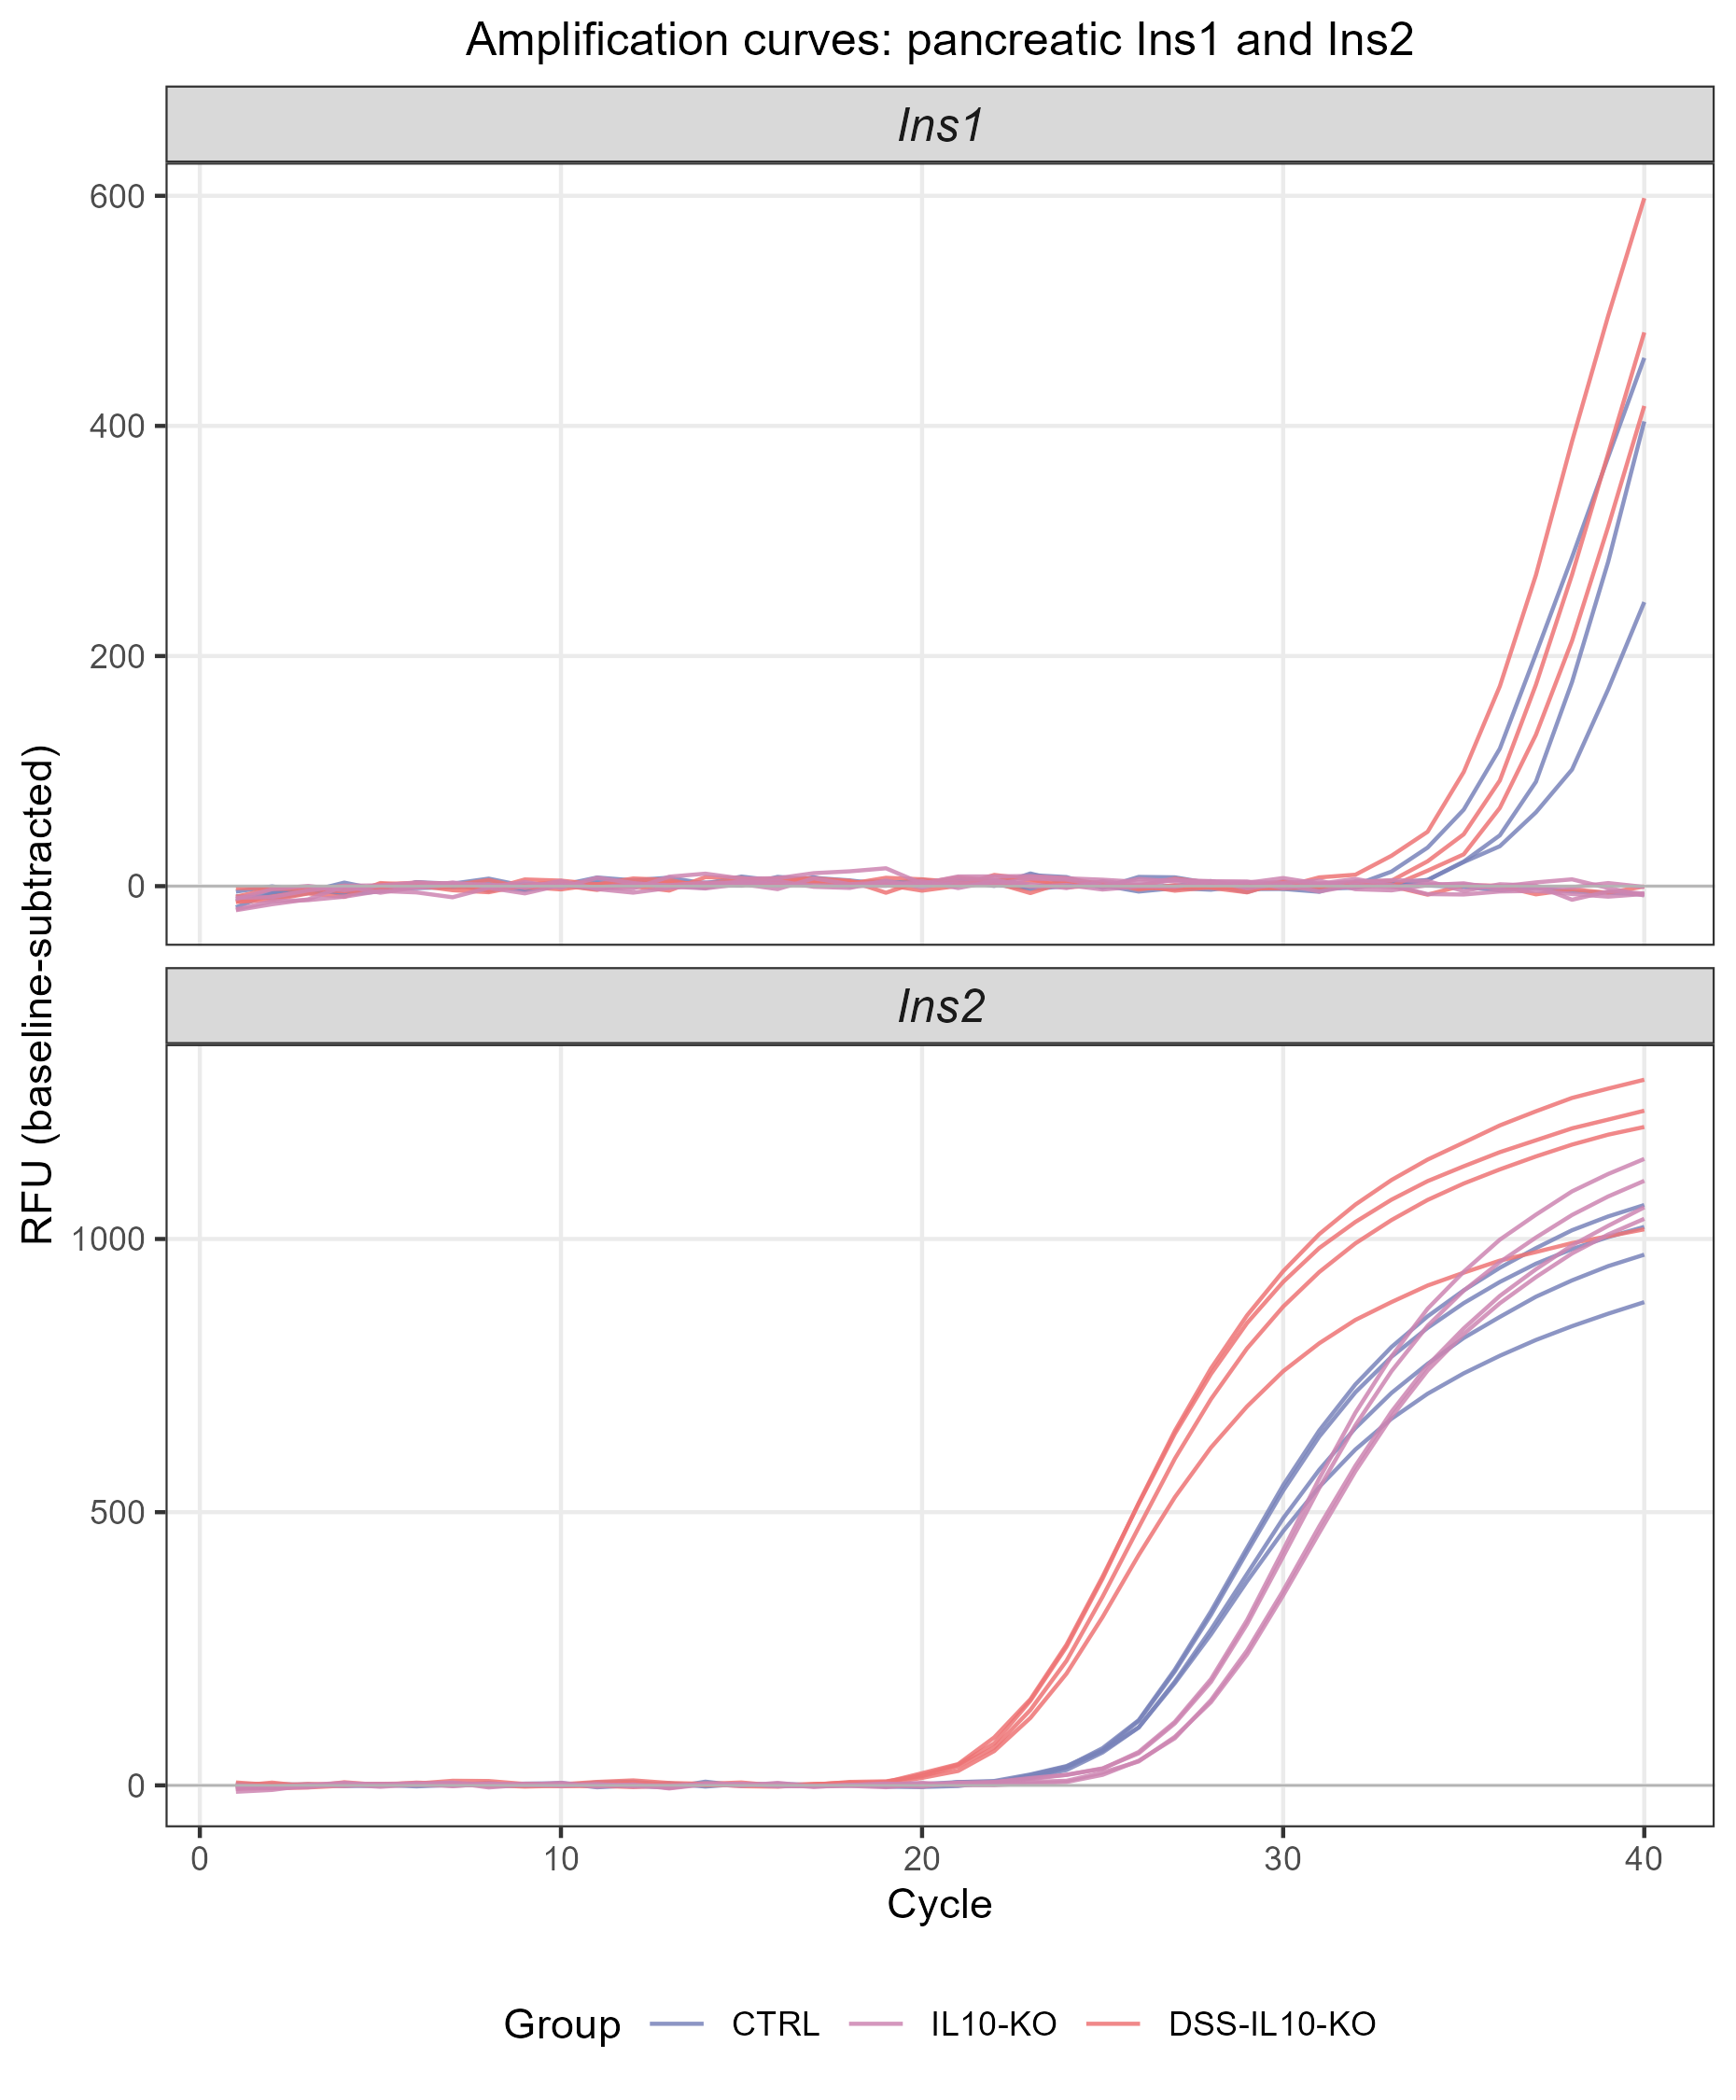

R code for this plot:
# ============================================================
# Supplementary Figure 2 - RT-qPCR amplification curves for
# Ins1 and Ins2 in pancreas, all three groups
#
# Purpose: direct instrument-level evidence that Ins1 shows no
# amplification (RFU stays at baseline through all 40 cycles)
# in IL10-KO pancreas, consistent with the Cq being reported
# as Undetermined by the instrument and with "undetectable"
# throughout the manuscript. Ins2 amplifies normally in all
# three groups on the same qPCR plates.
#
# Source: raw CFX Maestro baseline-subtracted amplification
# (RFU vs Cycle) export, four biological replicates per
# gene x group, extracted directly from the original
# instrument output files (not re-analysed or smoothed).
#
# Related to: Discussion, pancreatic beta-cell paragraph
# ("Ins1 was undetectable in IL10-KO mice"); R2 Comment 7's
# request for technical/biological reasons for Ins1 absence.
# ============================================================

rm(list = ls())
# Set the working directory to this script's own folder before running
# (e.g. in RStudio: Session > Set Working Directory > To Source File Location)

library(dplyr)
library(readr)
library(ggplot2)

diabetologia_colors <- c(
  "CTRL"        = rgb(120, 131, 186, maxColorValue = 255),
  "IL10-KO"     = rgb(204, 133, 177, maxColorValue = 255),
  "DSS-IL10-KO" = rgb(237, 115, 116, maxColorValue = 255)
)

dat <- read_csv("Fig_S2_AmplificationCurve_Ins1_Ins2_Pancreas_Data.csv", show_col_types = FALSE) %>%
  mutate(
    Group = factor(Group, levels = c("CTRL", "IL10-KO", "DSS-IL10-KO")),
    Gene  = factor(Gene, levels = c("Ins1", "Ins2")),
    Curve = paste(Gene, Group, Replicate, sep = "_")
  )

cat("Loaded", nrow(dat), "rows across", n_distinct(dat$Curve), "individual curves\n")

p <- ggplot(dat, aes(x = Cycle, y = RFU, color = Group, group = Curve)) +
  geom_line(linewidth = 0.5, alpha = 0.85) +
  geom_hline(yintercept = 0, color = "grey70", linewidth = 0.3) +
  facet_wrap(~Gene, ncol = 1, scales = "free_y") +
  scale_color_manual(values = diabetologia_colors) +
  scale_x_continuous(breaks = seq(0, 40, 10)) +
  labs(
    x = "Cycle",
    y = "RFU (baseline-subtracted)",
    color = "Group",
    title = "Amplification curves: pancreatic Ins1 and Ins2"
  ) +
  theme_bw(base_family = "Arial", base_size = 11) +
  theme(
    strip.text = element_text(face = "italic", size = 12),
    plot.title = element_text(size = 12, hjust = 0.5),
    panel.grid.minor = element_blank(),
    legend.position = "bottom"
  )

ggsave("Fig_S2_AmplificationCurve_Ins1_Ins2_Pancreas.png", p, width = 6.2, height = 7.5, dpi = 300)
ggsave("Fig_S2_AmplificationCurve_Ins1_Ins2_Pancreas.svg", p, width = 6.2, height = 7.5)

# Cq determination summary (from the instrument's own Quantification Cq
# Results export; "Undetermined" = no threshold crossing within 40 cycles)
cq_status <- tribble(
  ~Group,         ~Gene, ~Cq_Determined, ~Total,
  "CTRL",         "Ins1", 2, 4,
  "IL10-KO",      "Ins1", 0, 4,
  "DSS-IL10-KO",  "Ins1", 3, 4,
  "CTRL",         "Ins2", 4, 4,
  "IL10-KO",      "Ins2", 4, 4,
  "DSS-IL10-KO",  "Ins2", 4, 4
)
write_csv(cq_status, "Fig_S2_AmplificationCurve_CqDetermination_Summary.csv")

cat("\nSaved:\n")
cat(" - Fig_S2_AmplificationCurve_Ins1_Ins2_Pancreas.png\n")
cat(" - Fig_S2_AmplificationCurve_Ins1_Ins2_Pancreas.svg\n")
cat(" - Fig_S2_AmplificationCurve_CqDetermination_Summary.csv\n")

# ============================================================
# END OF SCRIPT
# ============================================================
